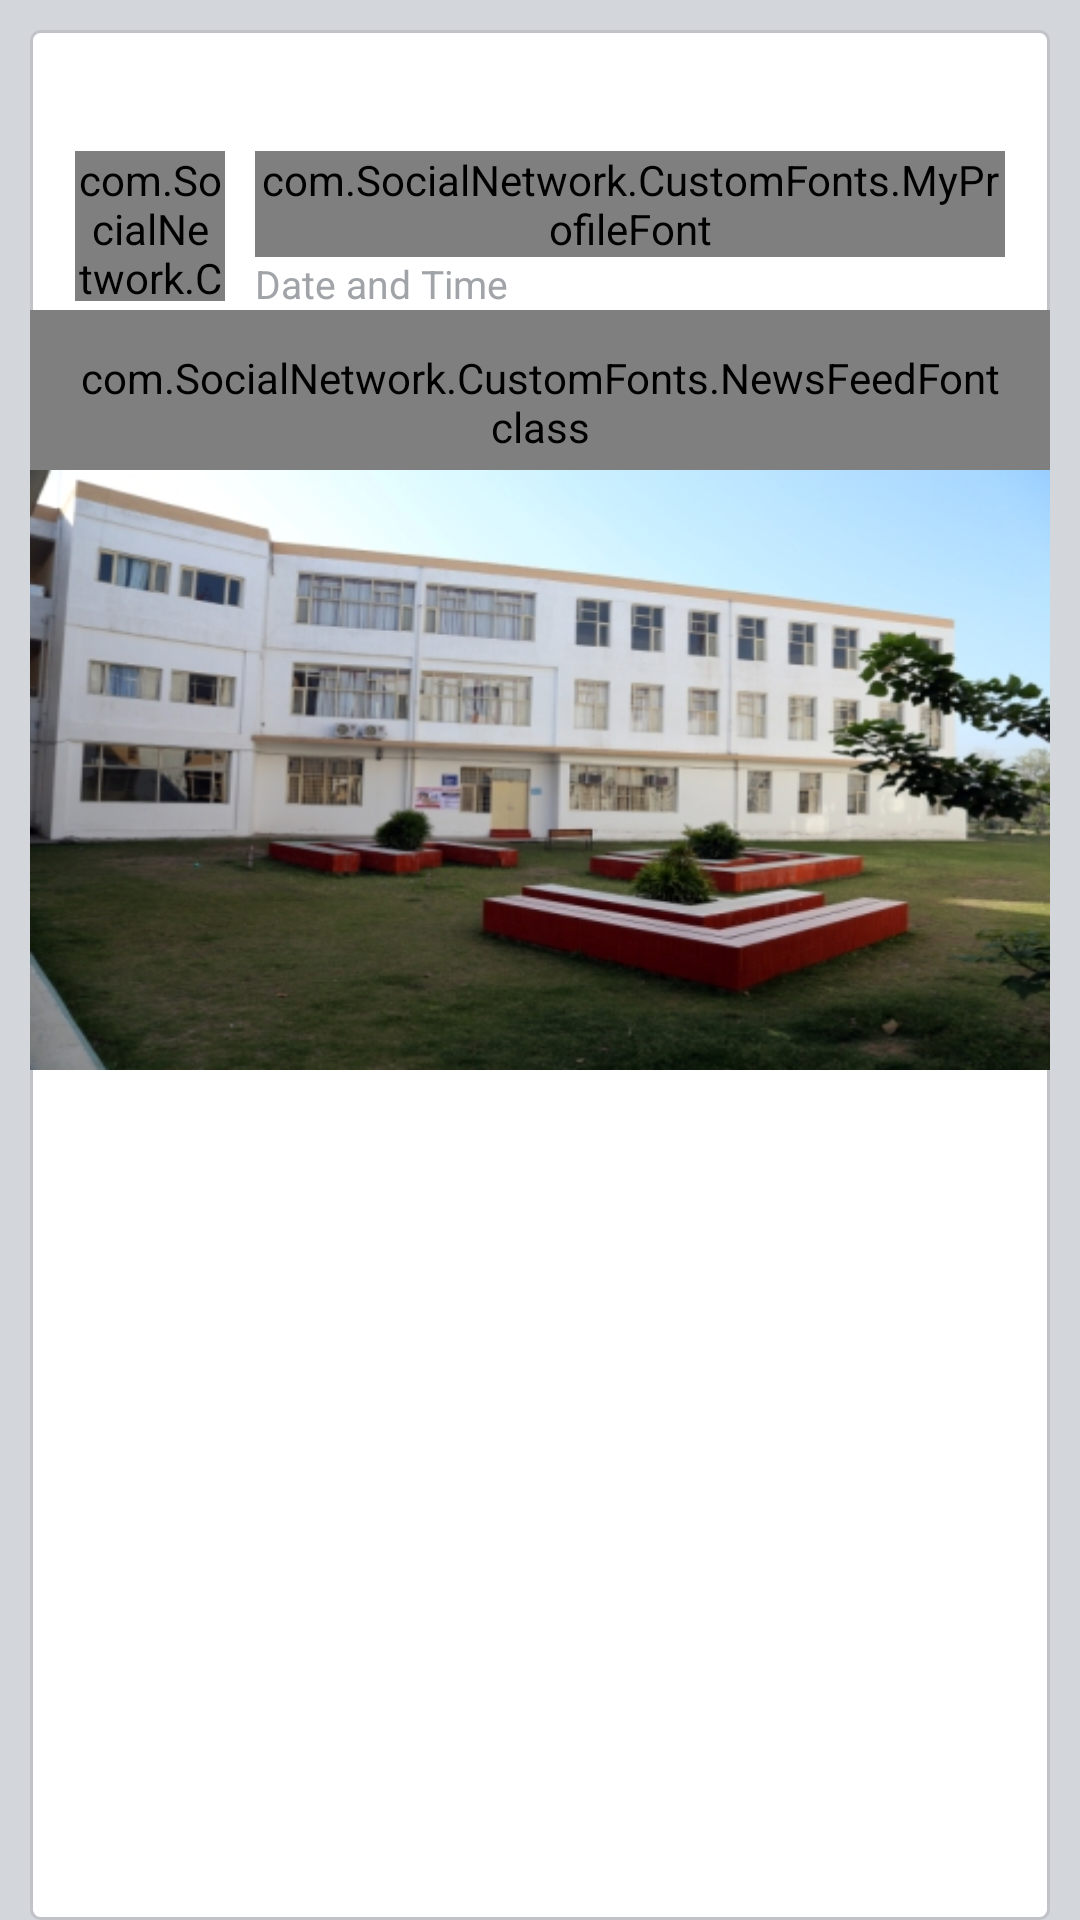

Android layout source for this screen:
<!-- AndroidManifest.xml: application theme Theme.Socialnetwork -->
<!-- res/layout/mytimeline.xml -->
<?xml version="1.0" encoding="utf-8"?>

<LinearLayout xmlns:android="http://schemas.android.com/apk/res/android"
    android:layout_width="match_parent"
    android:layout_height="match_parent"
    android:background="@color/feed_bg"
    android:orientation="vertical" >

    <LinearLayout
        android:layout_width="match_parent"
        android:layout_height="match_parent"
        android:layout_marginLeft="@dimen/feed_item_margin"
        android:layout_marginRight="@dimen/feed_item_margin"
        android:layout_marginTop="@dimen/feed_item_margin"
        android:background="@drawable/bg_parent_rounded_corner"
        android:orientation="vertical"
        android:paddingBottom="@dimen/feed_item_padding_top_bottom"
        android:paddingTop="@dimen/feed_item_padding_top_bottom" >

        <ImageView
            android:id="@+id/delete"
            android:layout_width="25dp"
            android:layout_height="25dp"
            android:layout_gravity="right"
            android:layout_marginRight="5dp"
            android:layout_marginTop="-5dp"
            android:src="@drawable/crossicon" />

        <LinearLayout
            android:layout_width="fill_parent"
            android:layout_height="wrap_content"
            android:orientation="horizontal"
            android:paddingLeft="@dimen/feed_item_padding_left_right"
            android:paddingRight="@dimen/feed_item_padding_left_right" >

            <com.SocialNetwork.CustomFonts.RoundImageView
                android:id="@+id/myyprofilePic"
                android:layout_width="@dimen/feed_item_profile_pic"
                android:layout_height="@dimen/feed_item_profile_pic"
                android:scaleType="fitCenter"
                android:src="@drawable/ic_launcher" />
          

            <LinearLayout
                android:layout_width="fill_parent"
                android:layout_height="wrap_content"
                android:orientation="vertical"
                android:paddingLeft="@dimen/feed_item_profile_info_padd" >

                <com.SocialNetwork.CustomFonts.MyProfileFont
                    android:id="@+id/myyname"
                    android:layout_width="fill_parent"
                    android:layout_height="wrap_content"
                    android:text="Profile Name"
                    android:textSize="20sp"
                    android:textStyle="bold" />

                <TextView
                    android:id="@+id/myytimestamp"
                    android:layout_width="fill_parent"
                    android:layout_height="wrap_content"
                    android:text="Date and Time"
                    android:textColor="@color/timestamp"
                    android:textSize="@dimen/feed_item_timestamp" />
            </LinearLayout>
        </LinearLayout>

        <com.SocialNetwork.CustomFonts.NewsFeedFontclass
            android:id="@+id/myytxtStatusMsg"
            android:layout_width="fill_parent"
            android:layout_height="wrap_content"
            android:paddingBottom="5dp"
            android:paddingLeft="@dimen/feed_item_status_pad_left_right"
            android:paddingRight="@dimen/feed_item_status_pad_left_right"
            android:paddingTop="@dimen/feed_item_status_pad_top"
            android:text="This is a sample status post.!!"
            android:textSize="18sp" />

        <ImageView
            android:id="@+id/feedImage1"
            android:layout_width="match_parent"
            android:layout_height="200dp"
            android:background="@color/white"
            android:scaleType="fitXY"
			android:src="@drawable/clgd"        
            android:visibility="visible" />
    </LinearLayout>

</LinearLayout>
<!-- resources referenced by this layout -->
<resources>
  <color name="feed_bg">#d3d6db</color>
  <color name="timestamp">#a0a3a7</color>
  <color name="white">#ffffff</color>
  <dimen name="feed_item_margin">10dp</dimen>
  <dimen name="feed_item_padding_left_right">15dp</dimen>
  <dimen name="feed_item_padding_top_bottom">20dp</dimen>
  <dimen name="feed_item_profile_info_padd">10dp</dimen>
  <dimen name="feed_item_profile_pic">50dp</dimen>
  <dimen name="feed_item_status_pad_left_right">15dp</dimen>
  <dimen name="feed_item_status_pad_top">13dp</dimen>
  <dimen name="feed_item_timestamp">13dp</dimen>
  <!-- drawable bg_parent_rounded_corner (drawable) -->
  <?xml version="1.0" encoding="utf-8"?>
  <shape xmlns:android="http://schemas.android.com/apk/res/android"  android:shape="rectangle" >
   
      
      <solid android:color="@color/feed_item_bg" >
      </solid>
   
      
      <stroke
          android:width="@dimen/feed_item_border_width"
          android:color="@color/feed_item_border" >
      </stroke>
   
      
      <corners android:radius="@dimen/feed_item_corner_radius" >
      </corners>
   
  
  
  </shape>
  <color name="feed_item_bg">#ffffff</color>
  <dimen name="feed_item_border_width">1dp</dimen>
  <color name="feed_item_border">#c2c3c8</color>
  <dimen name="feed_item_corner_radius">3dp</dimen>
  <!-- drawable selectable_background_socialnetwork (drawable) -->
  <?xml version="1.0" encoding="utf-8"?>
  <selector xmlns:android="http://schemas.android.com/apk/res/android"
          android:exitFadeDuration="@android:integer/config_mediumAnimTime" >
      <item android:state_pressed="false" android:state_focused="true" android:drawable="@drawable/list_focused_socialnetwork" />
      <item android:state_pressed="true" android:drawable="@drawable/list_pressed_socialnetwork" />
      <item android:drawable="@android:color/transparent" />
  </selector>
  <style name="PopupMenu.Socialnetwork" parent="@style/Widget.AppCompat.Light.PopupMenu">	
          <item name="android:popupBackground">@drawable/menu_dropdown_panel_socialnetwork</item>	
      </style>
  <style name="DropDownListView.Socialnetwork" parent="@style/Widget.AppCompat.Light.ListView.DropDown">
          <item name="android:listSelector">@drawable/selectable_background_socialnetwork</item>
      </style>
  <style name="ActionBarTabStyle.Socialnetwork" parent="@style/Widget.AppCompat.Light.ActionBar.TabView">
          <item name="android:background">@drawable/tab_indicator_ab_socialnetwork</item>
      </style>
  <style name="DropDownNav.Socialnetwork" parent="@style/Widget.AppCompat.Light.Spinner.DropDown.ActionBar">
          <item name="android:background">@drawable/spinner_background_ab_socialnetwork</item>
          <item name="android:popupBackground">@drawable/menu_dropdown_panel_socialnetwork</item>
          <item name="android:dropDownSelector">@drawable/selectable_background_socialnetwork</item>
      </style>
  <style name="ActionBar.Solid.Socialnetwork" parent="@style/Widget.AppCompat.Light.ActionBar.Solid">
          <item name="background">@drawable/ab_solid_socialnetwork</item>
          <item name="backgroundStacked">@drawable/ab_stacked_solid_socialnetwork</item>
          <item name="backgroundSplit">@drawable/ab_bottom_solid_socialnetwork</item>
          <item name="progressBarStyle">@style/ProgressBar.Socialnetwork</item>
      </style>
  <style name="ActionButton.CloseMode.Socialnetwork" parent="@style/Widget.AppCompat.Light.ActionButton.CloseMode">
          <item name="android:background">@drawable/btn_cab_done_socialnetwork</item>
      </style>
  <style name="ProgressBar.Socialnetwork" parent="@style/Widget.AppCompat.ProgressBar.Horizontal">
          <item name="android:progressDrawable">@drawable/progress_horizontal_socialnetwork</item>
      </style>
</resources>
